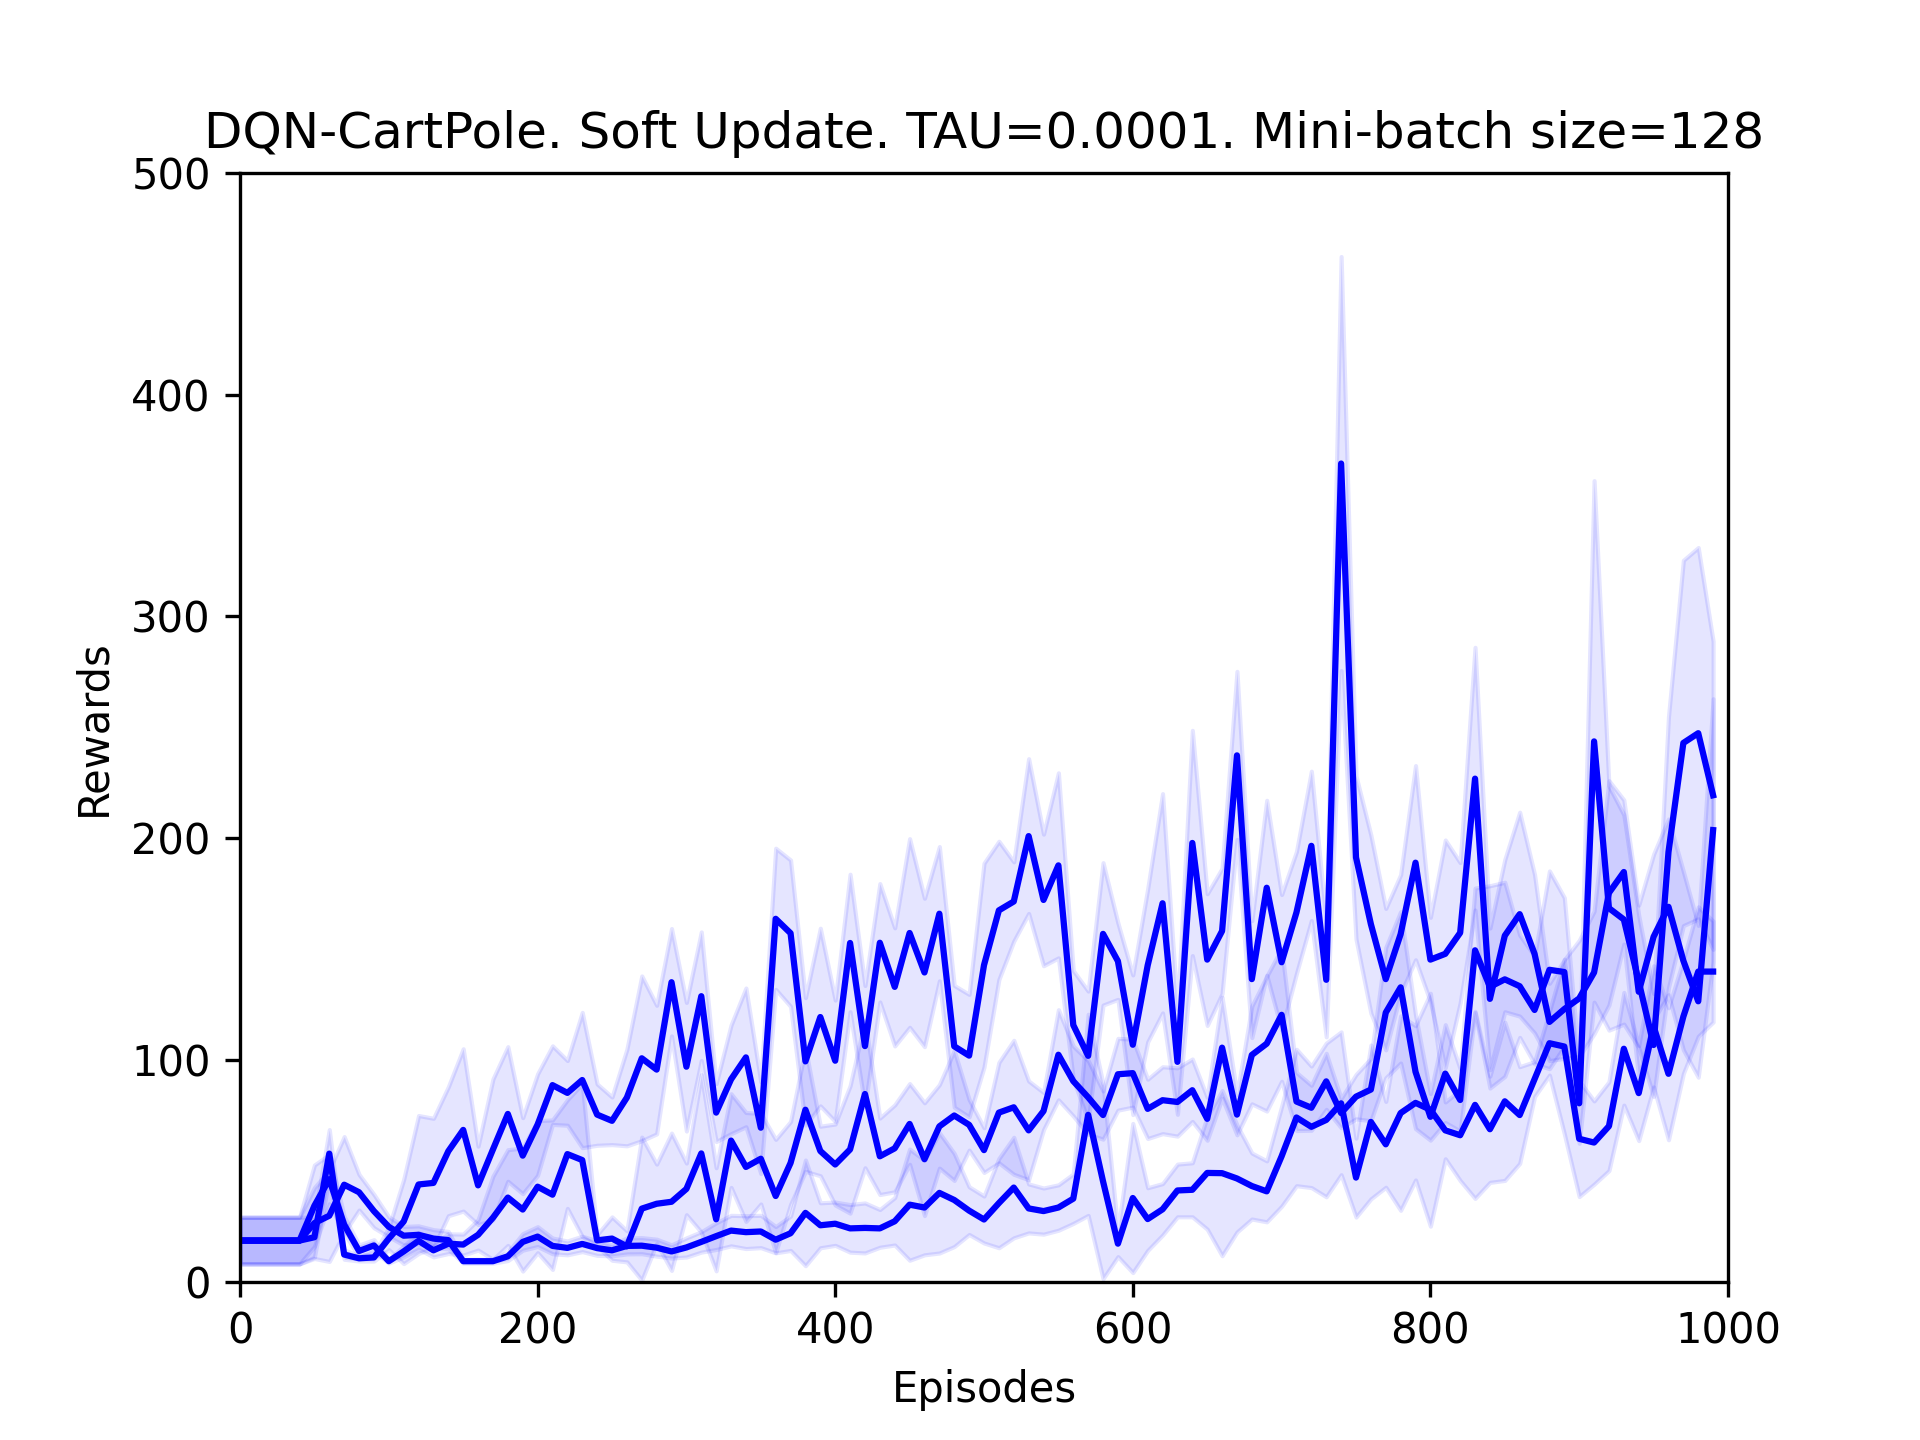

Source data for this figure (header and first rows):
Episode, mean_score, std_dev
0, 18.5, 10.52
10, 18.5, 10.52
20, 18.5, 10.52
30, 18.5, 10.52
40, 18.5, 10.52
50, 20.0, 9.0
60, 57.7, 10.86
70, 12.2, 2.135
80, 10.5, 1.204
90, 10.9, 1.64
100, 19.4, 5.004
110, 27.1, 18.98
120, 43.8, 31.1
130, 44.5, 29.14
140, 58.8, 29.07
150, 68.4, 36.6
160, 43.4, 17.68
170, 59.6, 31.79
180, 75.6, 30.35
190, 56.8, 17.13
200, 70.8, 22.89
210, 88.6, 17.72
220, 85.1, 14.6
230, 90.9, 30.51
240, 75.3, 13.83
250, 72.5, 10.73
260, 83.0, 21.77
270, 100.7, 37.14
280, 95.6, 28.99
290, 135.0, 24.21
300, 96.9, 29
310, 128.7, 28.99
320, 76.2, 13.04
330, 91.2, 24.5
340, 101.1, 31.29
350, 69.4, 20.68
360, 163.6, 31.83
370, 157.1, 33
380, 99.3, 28.74
390, 119.3, 40.06
400, 99.6, 27.35
410, 152.7, 31
420, 106.2, 27.32
430, 152.8, 26.7
440, 132.9, 26.63
450, 157.2, 42.54
460, 139.4, 33.46
470, 165.9, 30.27
480, 106.1, 27.45
490, 101.9, 27.62
500, 142.7, 45.98
510, 167.4, 31.17
520, 171.4, 17.88
530, 200.9, 34.9
540, 172.1, 29.68
550, 187.7, 41.72
560, 115.7, 24.52
570, 101.8, 29.2
580, 156.8, 32.1
590, 144.5, 17.23
... 40 more rows
